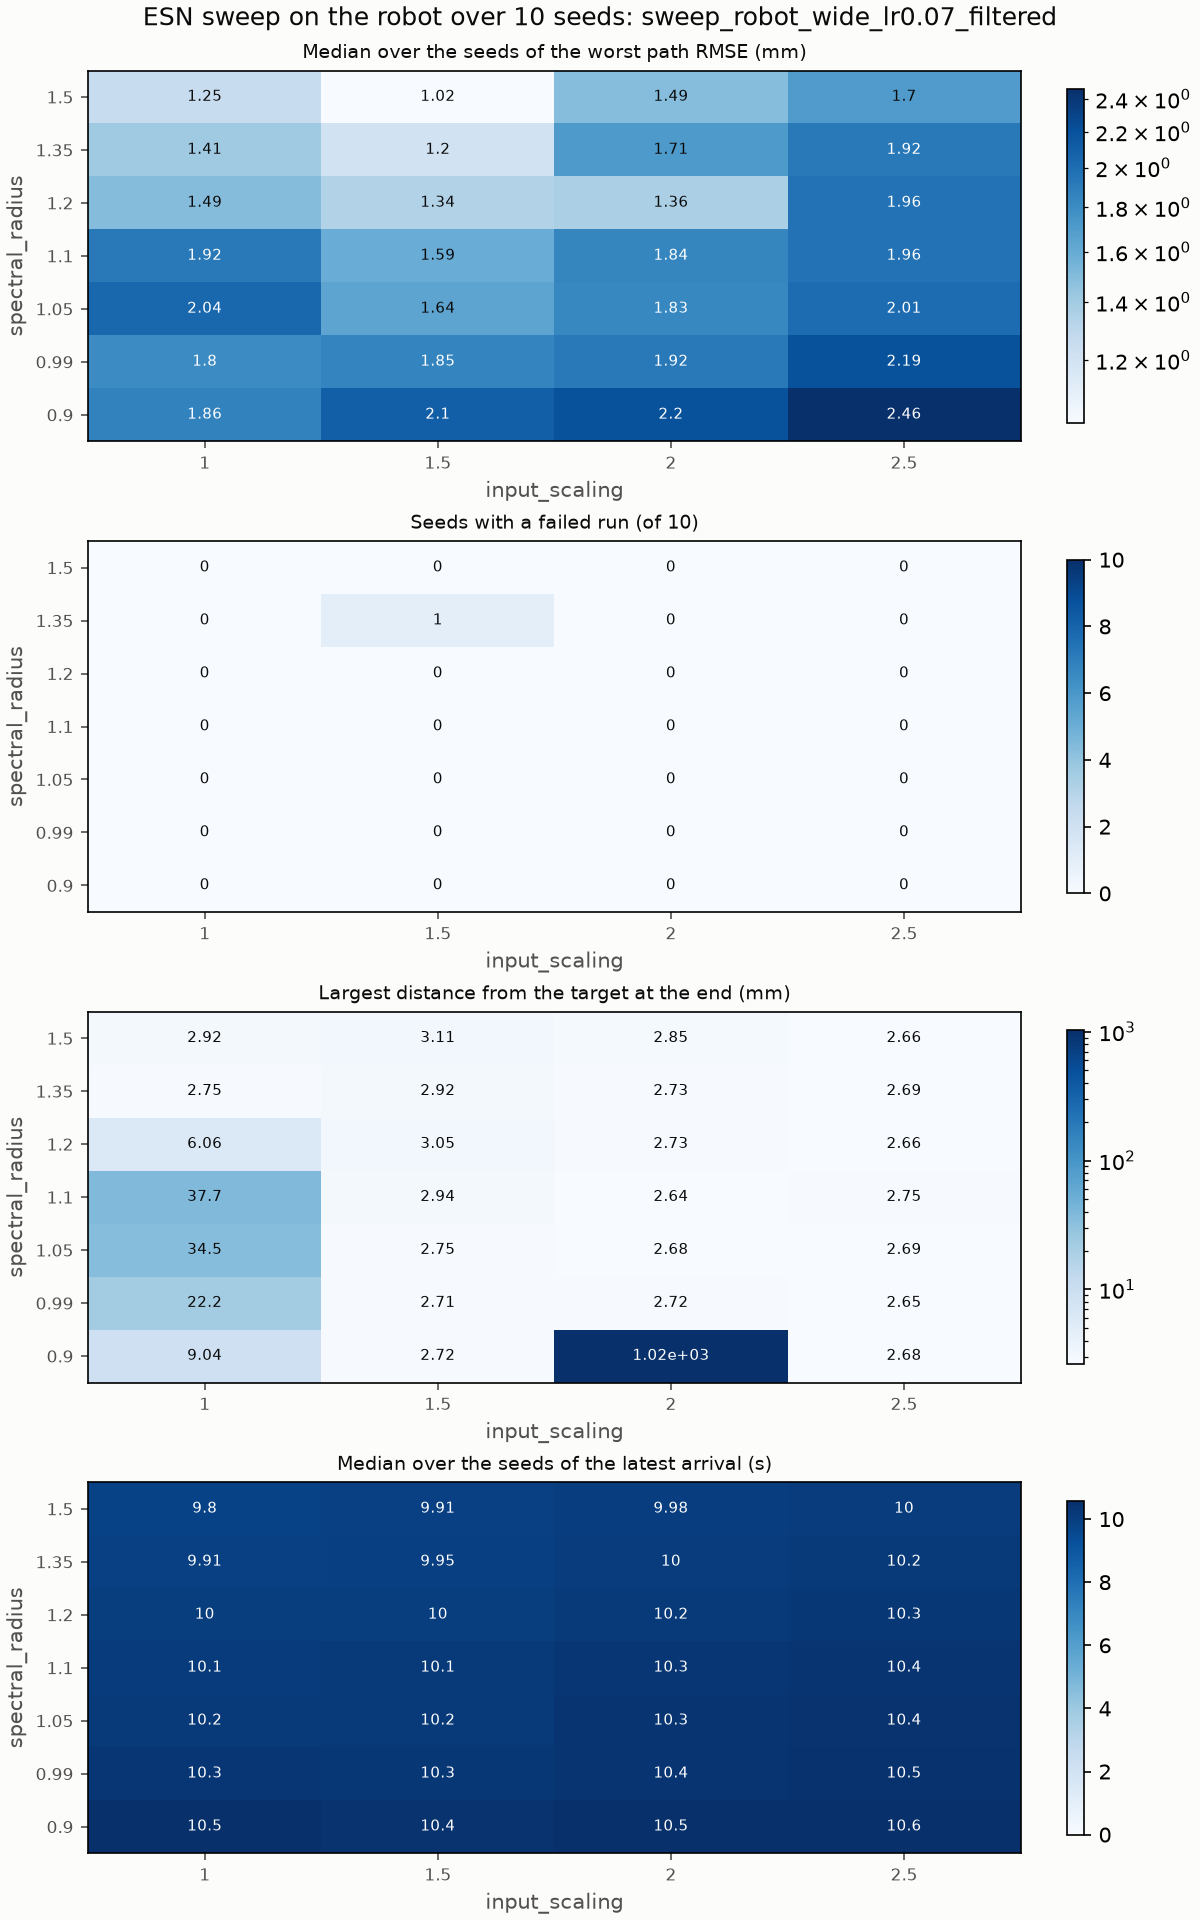

Data behind this chart, as committed beside it:
input_scaling, spectral_radius, seeds, failing_seeds, median_worst_path_rmse_m, mean_worst_path_rmse_m, sd_worst_path_rmse_m, min_worst_path_rmse_m, max_worst_path_rmse_m, median_latest_arrival_s, worst_final_distance_m
1.0, 0.9, 10, 0, 0.001858, 0.002003, 0.0007109, 0.001185, 0.003507, 10.5, 0.009039
1.0, 0.99, 10, 0, 0.001802, 0.001919, 0.0005808, 0.001032, 0.003025, 10.3, 0.02223
1.0, 1.05, 10, 0, 0.002038, 0.002008, 0.0005184, 0.001001, 0.00273, 10.19, 0.03446
1.0, 1.1, 10, 0, 0.001919, 0.002064, 0.000699, 0.0009676, 0.003266, 10.12, 0.03773
1.0, 1.2, 10, 0, 0.001494, 0.001571, 0.0005802, 0.0009405, 0.003018, 10.02, 0.006064
1.0, 1.35, 10, 0, 0.001411, 0.001532, 0.000631, 0.0008606, 0.002576, 9.905, 0.002752
1.0, 1.5, 10, 0, 0.001253, 0.00143, 0.000585, 0.0006874, 0.002439, 9.8, 0.002925
1.5, 0.9, 10, 0, 0.002095, 0.002319, 0.0009924, 0.001228, 0.004739, 10.43, 0.002716
1.5, 0.99, 10, 0, 0.001848, 0.00189, 0.0004822, 0.001251, 0.002854, 10.25, 0.002713
1.5, 1.05, 10, 0, 0.00164, 0.001713, 0.0003663, 0.001137, 0.002298, 10.18, 0.002746
1.5, 1.1, 10, 0, 0.001591, 0.001585, 0.0003527, 0.001099, 0.002239, 10.13, 0.002939
1.5, 1.2, 10, 0, 0.001336, 0.001433, 0.0005092, 0.0009111, 0.00253, 10.04, 0.003051
1.5, 1.35, 10, 1, 0.001201, 0.001284, 0.0006709, 0.000624, 0.002874, 9.95, 0.002922
1.5, 1.5, 10, 0, 0.001016, 0.0013, 0.0006202, 0.0007203, 0.002692, 9.905, 0.003112
2.0, 0.9, 10, 0, 0.002197, 0.01996, 0.05606, 0.00113, 0.1795, 10.53, 1.025
2.0, 0.99, 10, 0, 0.001915, 0.002256, 0.0009207, 0.001299, 0.003532, 10.37, 0.002716
2.0, 1.05, 10, 0, 0.001835, 0.001968, 0.0005544, 0.001255, 0.002946, 10.33, 0.002678
2.0, 1.1, 10, 0, 0.001841, 0.00183, 0.000434, 0.001194, 0.002499, 10.29, 0.002637
2.0, 1.2, 10, 0, 0.001364, 0.001706, 0.000971, 0.0009042, 0.004297, 10.2, 0.002728
2.0, 1.35, 10, 0, 0.001712, 0.001642, 0.0006319, 0.0009315, 0.003086, 10.04, 0.002727
2.0, 1.5, 10, 0, 0.001488, 0.001784, 0.001005, 0.0009428, 0.004371, 9.975, 0.002853
2.5, 0.9, 10, 0, 0.002464, 0.00259, 0.0009822, 0.001535, 0.004974, 10.57, 0.002681
2.5, 0.99, 10, 0, 0.002191, 0.002871, 0.00194, 0.0016, 0.008128, 10.49, 0.002652
2.5, 1.05, 10, 0, 0.002007, 0.002711, 0.002599, 0.001244, 0.009995, 10.41, 0.002689
2.5, 1.1, 10, 0, 0.001962, 0.002793, 0.002504, 0.00131, 0.009737, 10.36, 0.002754
2.5, 1.2, 10, 0, 0.001965, 0.002692, 0.002284, 0.001071, 0.008859, 10.26, 0.002659
2.5, 1.35, 10, 0, 0.001919, 0.002593, 0.001923, 0.001121, 0.007253, 10.17, 0.002686
2.5, 1.5, 10, 0, 0.001697, 0.003088, 0.003891, 0.0008283, 0.01387, 10.04, 0.002658
